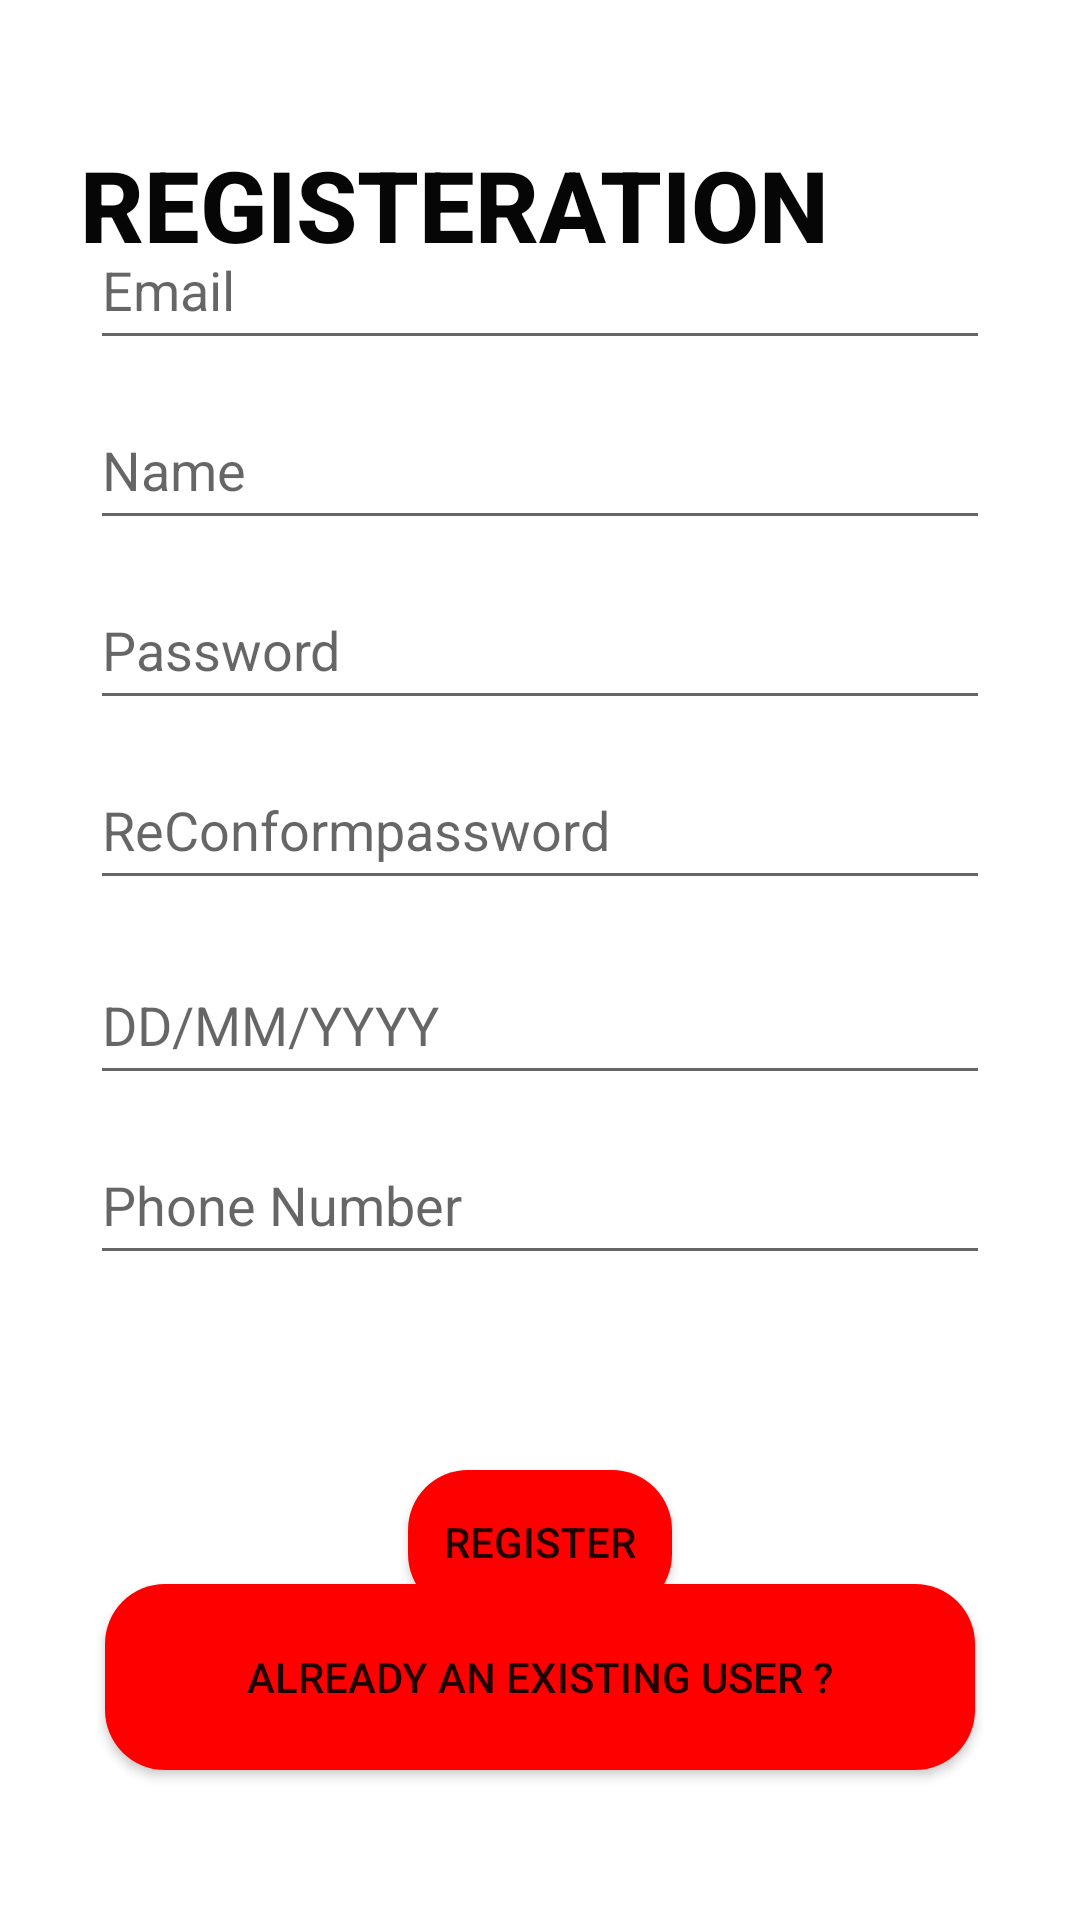

Reconstruct the res/layout file that produces this screen, plus the resources it refers to.
<!-- AndroidManifest.xml: application theme Theme.Debug -->
<!-- res/layout/activity_register1.xml -->
<?xml version="1.0" encoding="utf-8"?>
<androidx.constraintlayout.widget.ConstraintLayout xmlns:android="http://schemas.android.com/apk/res/android"
    xmlns:app="http://schemas.android.com/apk/res-auto"
    xmlns:tools="http://schemas.android.com/tools"
    android:layout_width="match_parent"
    android:layout_height="match_parent"
    tools:context=".RegisterActivity1">

    <com.google.android.material.textfield.TextInputEditText
        android:id="@+id/editTextDate2"
        android:layout_width="300dp"
        android:layout_height="50dp"
        android:layout_marginTop="40dp"
        android:ems="10"
        android:hint="DD/MM/YYYY"
        android:inputType="date"
        app:layout_constraintBottom_toBottomOf="parent"
        app:layout_constraintEnd_toEndOf="parent"
        app:layout_constraintStart_toStartOf="parent"
        app:layout_constraintTop_toTopOf="parent" />

    <com.google.android.material.textfield.TextInputEditText
        android:id="@+id/editTextPhone2"
        android:layout_width="300dp"
        android:layout_height="50dp"
        android:layout_marginTop="160dp"
        android:ems="10"
        android:hint="Phone Number"
        android:inputType="phone"
        app:layout_constraintBottom_toBottomOf="parent"
        app:layout_constraintEnd_toEndOf="parent"
        app:layout_constraintStart_toStartOf="parent"
        app:layout_constraintTop_toTopOf="parent" />

    <com.google.android.material.textfield.TextInputEditText
        android:id="@+id/editTextText2"
        android:layout_width="300dp"
        android:layout_height="50dp"
        android:layout_marginBottom="330dp"
        android:ems="10"
        android:hint="Name"
        android:inputType="text"
        app:layout_constraintBottom_toBottomOf="parent"
        app:layout_constraintEnd_toEndOf="parent"
        app:layout_constraintStart_toStartOf="parent"
        app:layout_constraintTop_toTopOf="parent" />

    <com.google.android.material.textfield.TextInputEditText
        android:id="@+id/username"
        android:layout_width="300dp"
        android:layout_height="50dp"
        android:layout_marginStart="50dp"
        android:layout_marginEnd="50dp"
        android:layout_marginBottom="450dp"
        android:hint="Email"
        app:layout_constraintBottom_toBottomOf="parent"
        app:layout_constraintEnd_toEndOf="parent"
        app:layout_constraintStart_toStartOf="parent"
        app:layout_constraintTop_toTopOf="parent" />

    <Button
        android:id="@+id/signup"
        android:layout_width="290dp"
        android:layout_height="62dp"
        android:layout_marginStart="100dp"
        android:layout_marginEnd="100dp"
        android:layout_marginBottom="50dp"
        android:text="Already an existing user ?"
        android:background="@drawable/buttonred"
        app:layout_constraintBottom_toBottomOf="parent"
        app:layout_constraintEnd_toEndOf="parent"
        app:layout_constraintStart_toStartOf="parent" />

    <Button
        android:id="@+id/signin"
        android:layout_width="wrap_content"
        android:layout_height="wrap_content"
        android:background="@drawable/buttonred"
        android:text="Register"
        android:layout_marginTop="500dp"
        app:layout_constraintBottom_toTopOf="@+id/signup"
        app:layout_constraintEnd_toEndOf="parent"
        app:layout_constraintStart_toStartOf="parent"
        app:layout_constraintTop_toTopOf="parent" />

    <TextView
        android:id="@+id/textView5"
        android:layout_width="300dp"
        android:layout_height="50dp"
        android:layout_marginStart="52dp"
        android:layout_marginTop="46dp"
        android:layout_marginEnd="59dp"
        android:fontFamily="sans-serif-medium"
        android:text="REGISTERATION"
        android:textColor="#070606"
        android:textSize="33dp"
        android:textStyle="bold"
        app:layout_constraintEnd_toEndOf="parent"
        app:layout_constraintStart_toStartOf="parent"
        app:layout_constraintTop_toTopOf="parent" />

    <EditText
        android:id="@+id/password"
        android:layout_width="300dp"
        android:layout_height="50dp"
        android:layout_marginBottom="210dp"
        android:ems="10"
        android:hint="Password"
        android:inputType="textPassword"
        app:layout_constraintBottom_toBottomOf="parent"
        app:layout_constraintEnd_toEndOf="parent"
        app:layout_constraintStart_toStartOf="parent"
        app:layout_constraintTop_toTopOf="parent" />

    <EditText
        android:id="@+id/repassword"
        android:layout_width="300dp"
        android:layout_height="50dp"
        android:layout_marginBottom="90dp"
        android:ems="10"
        android:hint="ReConformpassword"
        android:inputType="textPassword"
        app:layout_constraintBottom_toBottomOf="parent"
        app:layout_constraintEnd_toEndOf="parent"
        app:layout_constraintStart_toStartOf="parent"
        app:layout_constraintTop_toTopOf="parent" />

</androidx.constraintlayout.widget.ConstraintLayout>
<!-- resources referenced by this layout -->
<resources>
  <!-- drawable buttonred (drawable) -->
  <?xml version="1.0" encoding="utf-8"?>
  <shape android:shape="rectangle" xmlns:android="http://schemas.android.com/apk/res/android">
      <solid android:color="#FF0000"/>
      <corners android:radius="20dp"/>
  
  </shape>
  <style name="Theme.Debug" parent="Theme.MaterialComponents.DayNight.DarkActionBar">
          
          <item name="colorPrimary">#DB0000</item>
          <item name="colorPrimaryVariant">@color/black_700</item>
          <item name="colorOnPrimary">@color/white</item>
          
          <item name="colorSecondary">@color/teal_200</item>
          <item name="colorSecondaryVariant">@color/teal_700</item>
          <item name="colorOnSecondary">@color/black</item>
          
          <item name="android:statusBarColor">#DB0000</item>
          
      </style>
  <color name="black_700">#000000</color>
  <!-- not gathered from this repository: default colours our renderer supplied (Android Studio template values) -->
  <color name="teal_200">#FF03DAC5</color>
  <color name="teal_700">#FF018786</color>
  <color name="black">#FF000000</color>
  <color name="white">#FFFFFFFF</color>
</resources>
